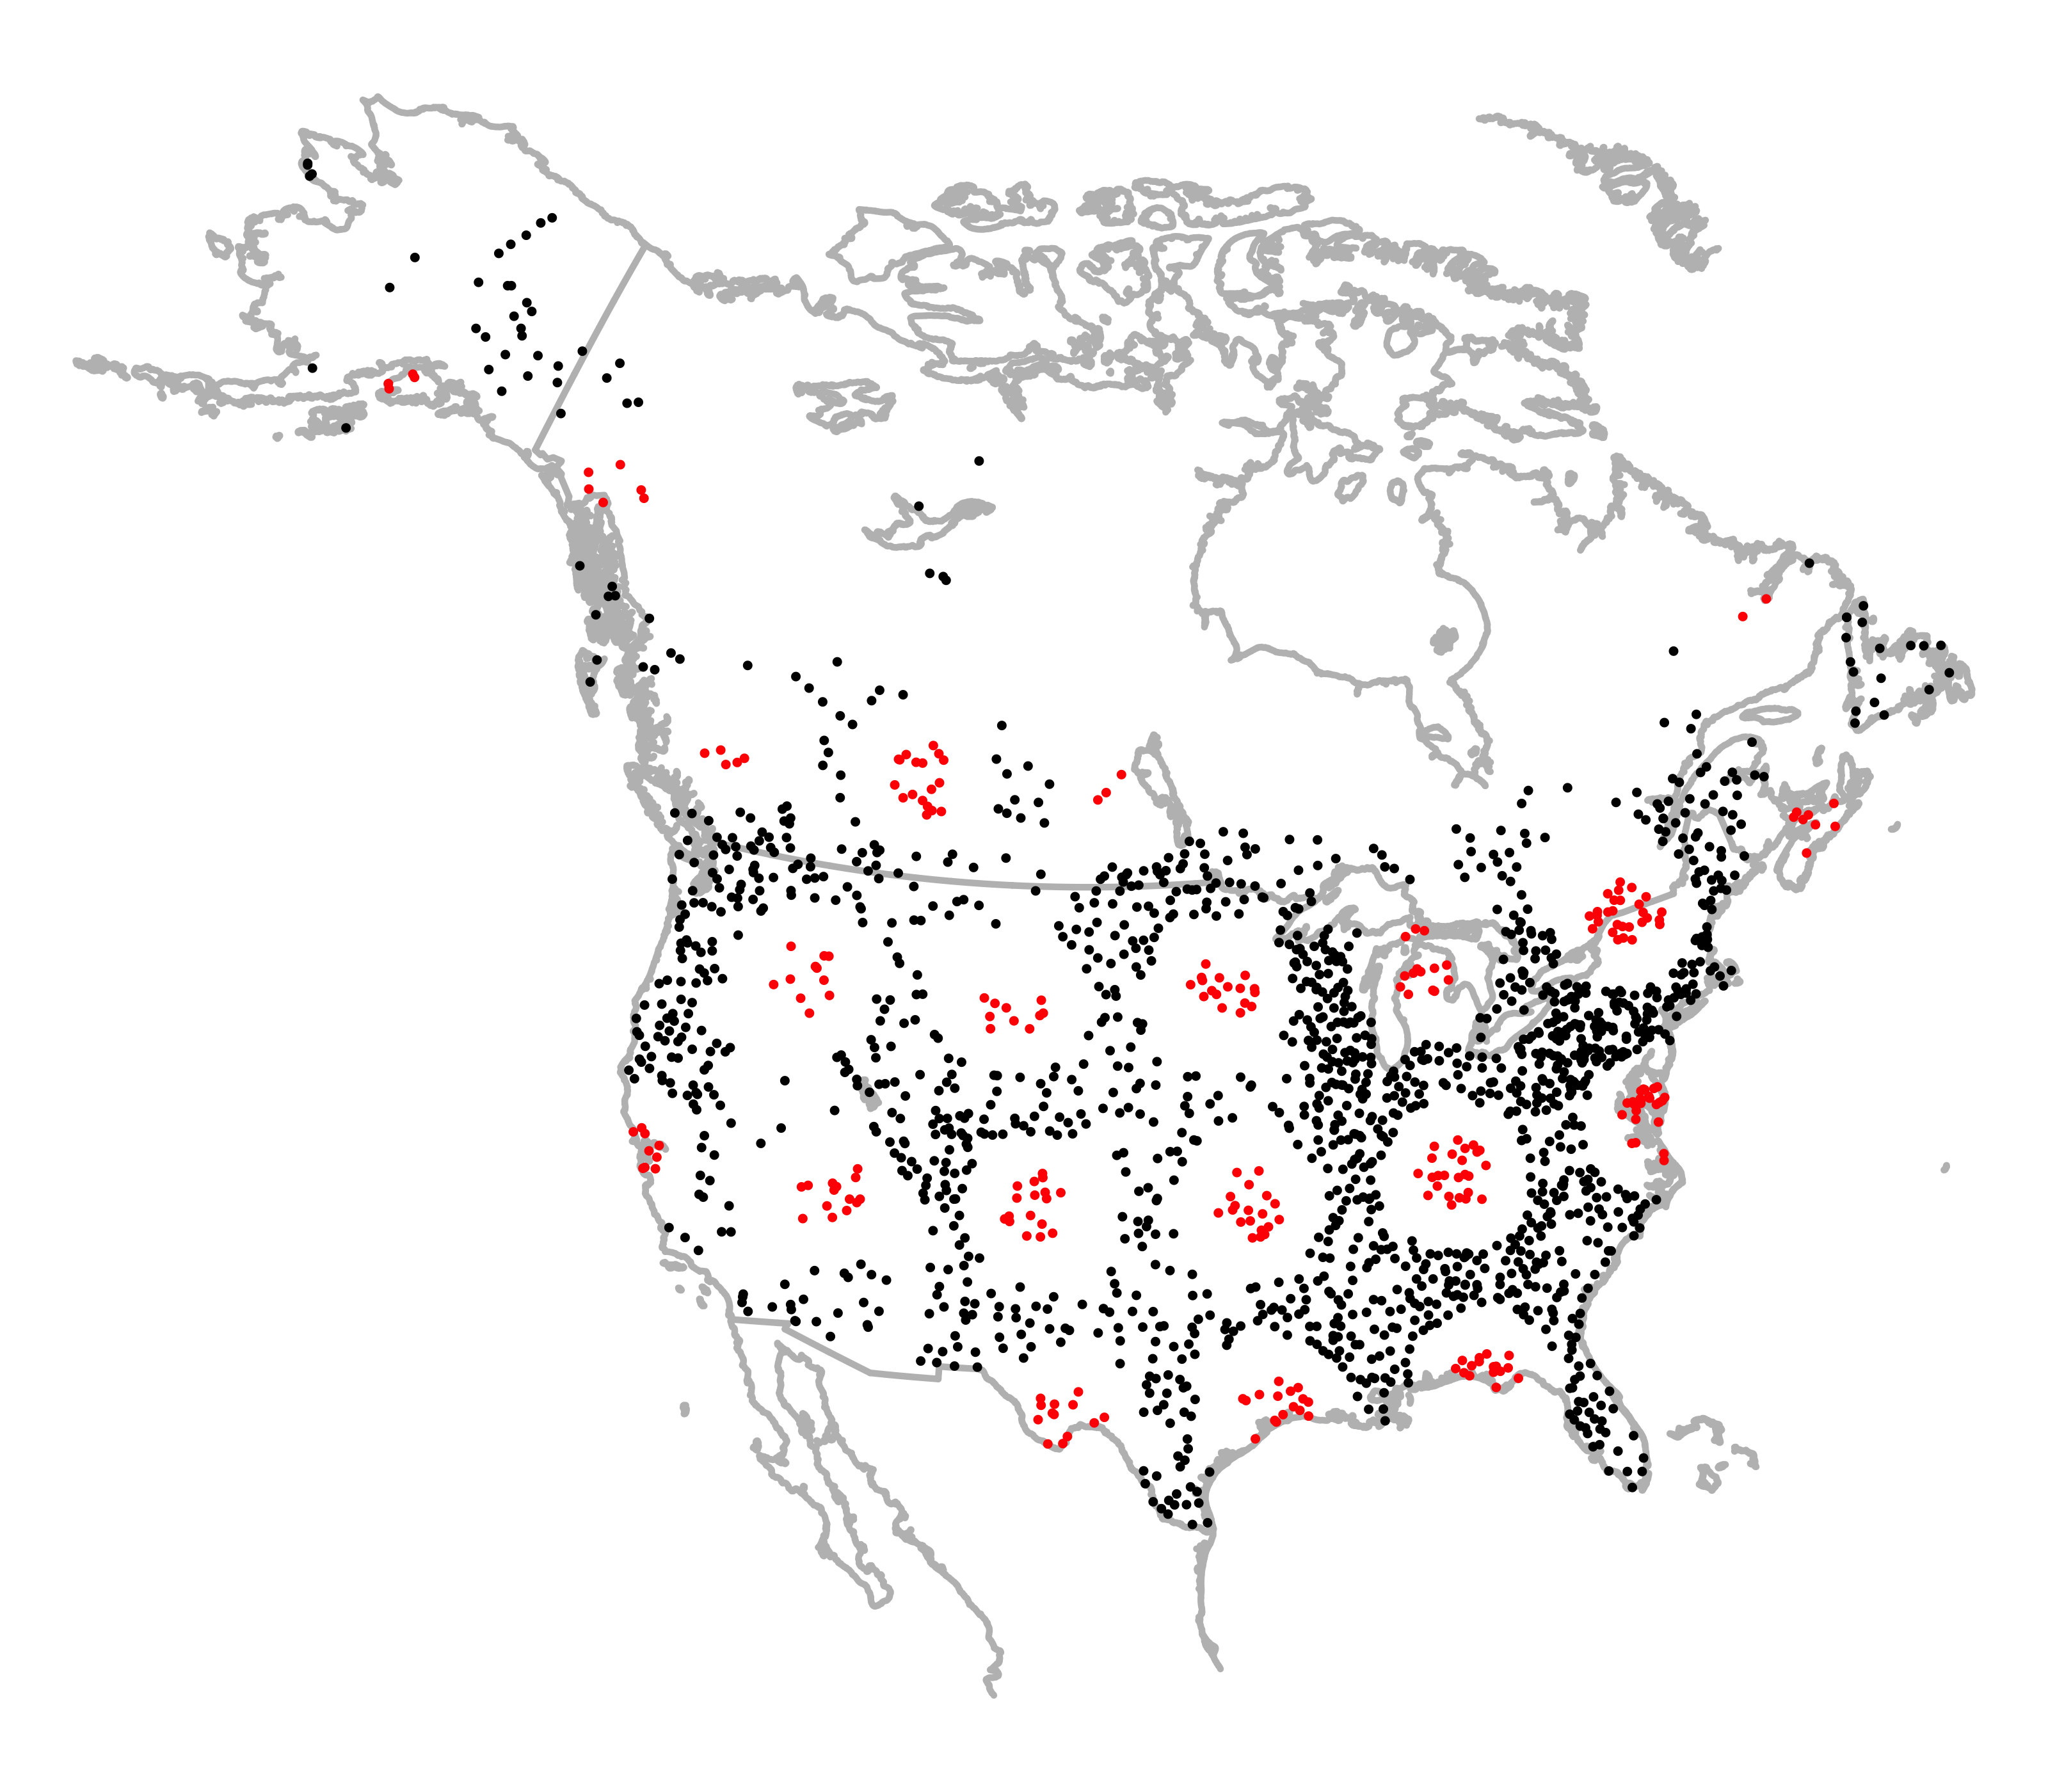

Write R code to recreate this figure.
load("birds.Rdata")
png("figures/map.png", width = 3200, height = 2800, res = 1000)
library(maps)
library(mapdata)
library(mapproj)

proj = "albers"
parameters = c(29.5, 45.5)
par("mai" = c(0, 0, 0, 0))
map(
  "worldHires", 
  proj = proj,
  parameters = parameters,
  res = 0,
  interior = TRUE,
  ylim = c(25, 75),
  xlim = c(-167, -53),
  col = "gray",
  mar = c(0, 0, 0, 0),
  myborder = 0,
  orientation = c(95, -102, 0),
  lwd = 1
)
points(
  mapproject(latlon[,1], latlon[,2]),
  col = in.train + 2 * in.test,
  pch = 16,
  cex = (in.train | in.test) * .2
)
dev.off()